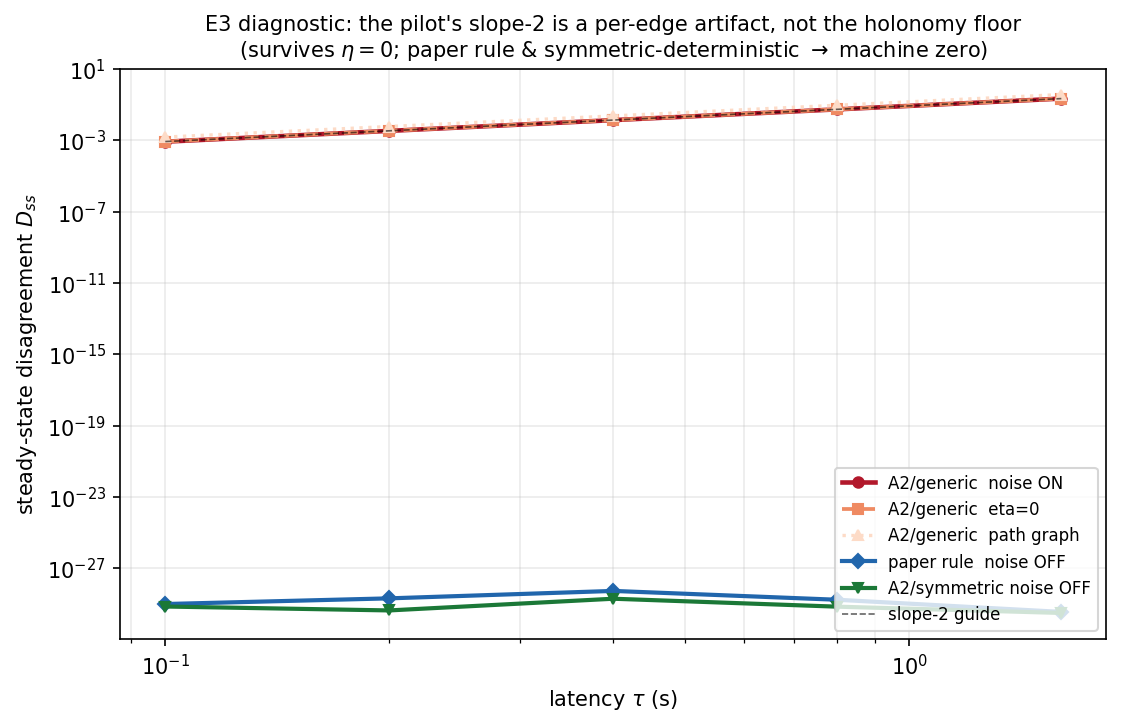

The table this chart was drawn from, first rows:
arm, fitted_slope, D_ss@tau=0.1, D_ss@tau=0.2, D_ss@tau=0.4, D_ss@tau=0.8, D_ss@tau=1.6
A2/generic  noise ON, 2.006, 0.0008402, 0.003386, 0.0136, 0.05455, 0.219
A2/generic  noise OFF, 2.001, 0.0008589, 0.003436, 0.01375, 0.05501, 0.2205
A2/generic  eta=0, 2, 0.0008541, 0.003416, 0.01367, 0.05466, 0.2186
A2/generic  path graph, 1.981, 0.00152, 0.005961, 0.02341, 0.09268, 0.3701
paper rule  noise OFF, nan, 1.0136464051432001e-29, 2.1097254978193363e-29, 5.504358686512406e-29, 1.7596841809817232e-29, 3.6664566155191426e-30
A2/symmetric noise ON, 1.594, 4.935821453548502e-06, 1.1473765229113238e-05, 3.337006930590614e-05, 0.0001107, 0.000399
A2/symmetric noise OFF, nan, 7.348813396648684e-30, 4.438590320417957e-30, 2.0095332400502142e-29, 7.210769135973497e-30, 3.200005098781082e-30
